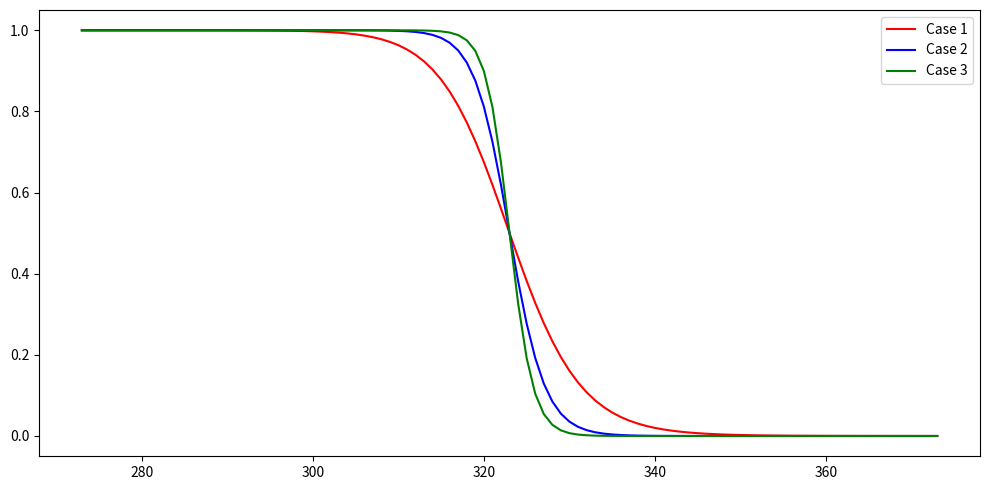

Python code for this plot:
#!/usr/bin/env python3

"""
./02-Population_Simulationb.py 
"""

import math as mt
import matplotlib.pyplot as plt 

def deltaG(kcal, tm, t):
    deltaH = kcal * 4.184
    Tm = tm + 273 
    t1 = t 
    deltaG = (deltaH)*(1 - (t1/Tm))
    return deltaG #units kJ/mol
    
def StatWeightFolded(dG, t, r):
    k = mt.exp(-dG/(t*r))
    statwgt = 1/(1+k)
    return statwgt

def StatWeightUnfolded(dG, t, r):
    k = mt.exp(-dG/(t*r))
    statwgt = k/(1+k)
    return statwgt

temp = []
for value in range(0,101): 
    value = value + 273
    temp.append(value)

dG1 = []
for val in temp:
    t = val
    kcal = 50
    tm = 50
    case1 = deltaG(kcal, tm, t)
    dG1.append(case1)  

dG2 = []
for val in temp:
    t = val
    kcal = 100
    tm = 50
    case1 = deltaG(kcal, tm, t)
    dG2.append(case1)
    
dG3 = []
for val in temp:
    t = val
    kcal = 150
    tm = 50
    case1 = deltaG(kcal, tm, t)
    dG3.append(case1)
    
r = 0.008314 #kJ/K*mol

statwghtfolded1 = [] 
statwghtunfolded1 = []
for value in range(0,101): 
    val1 = StatWeightFolded(dG1[value], temp[value], r)
    val2 = StatWeightUnfolded(dG1[value], temp[value], r)
    statwghtfolded1.append(val1)
    statwghtunfolded1.append(val2)

statwghtfolded2 = [] 
statwghtunfolded2 = []
for value in range(0,101): 
    val1 = StatWeightFolded(dG2[value], temp[value], r)
    val2 = StatWeightUnfolded(dG2[value], temp[value], r)
    statwghtfolded2.append(val1)
    statwghtunfolded2.append(val2)

statwghtfolded3 = [] 
statwghtunfolded3 = []
for value in range(0,101): 
    val1 = StatWeightFolded(dG3[value], temp[value], r)
    val2 = StatWeightUnfolded(dG3[value], temp[value], r)
    statwghtfolded3.append(val1)
    statwghtunfolded3.append(val2)

fig, ax = plt.subplots()
ax.plot(temp, statwghtfolded1, color = "red", label = "Case 1")
ax.plot(temp, statwghtfolded2, color = "blue", label = "Case 2")
ax.plot(temp, statwghtfolded3, color = "green", label = "Case 3")

plt.legend(loc = "upper right")
fig.set_size_inches(10,5)
plt.tight_layout()
fig.savefig("2_Population_Simulations_B.png")
plt.close(fig)
